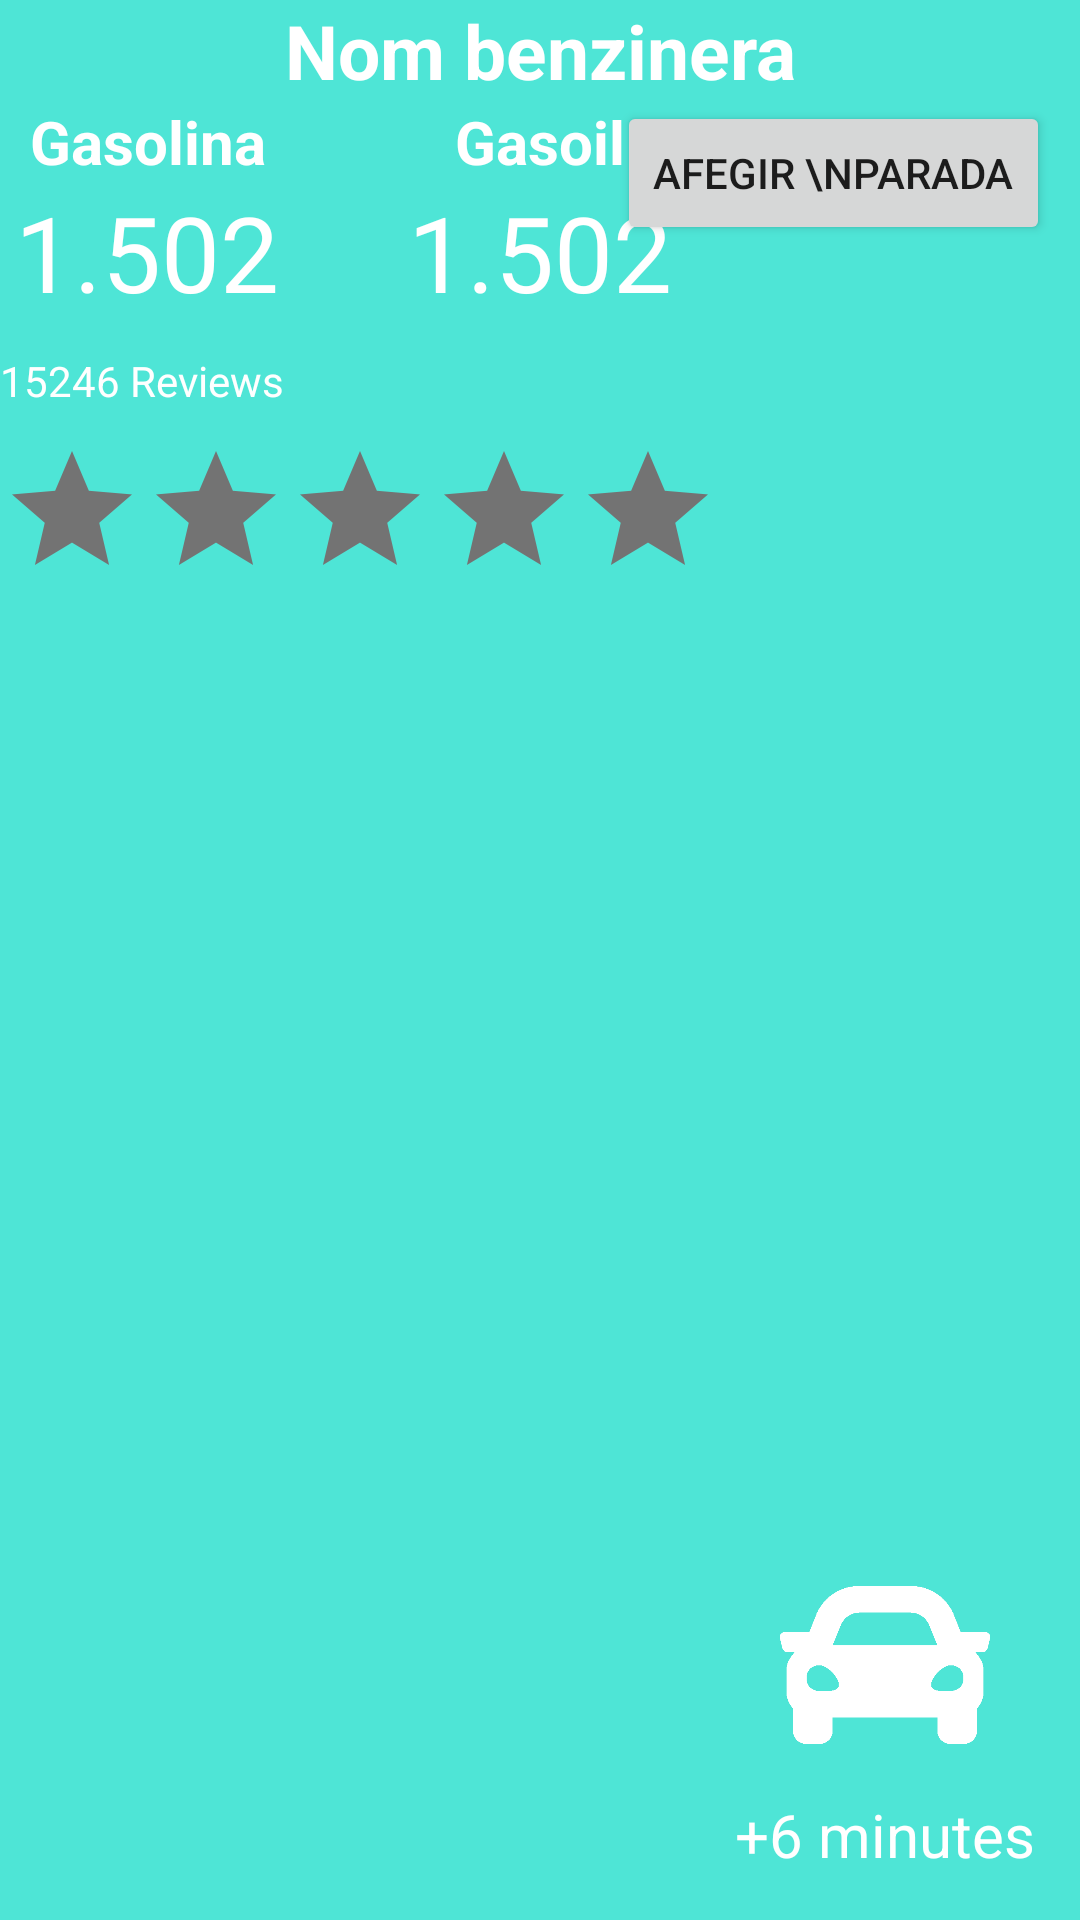

Android layout source for this screen:
<!-- AndroidManifest.xml: application theme Theme.2223DAMP3Grup01 -->
<!-- res/layout/rv_parades_item.xml -->
<?xml version="1.0" encoding="utf-8"?>
<RelativeLayout xmlns:android="http://schemas.android.com/apk/res/android"
    android:layout_width="match_parent"
    android:layout_height="215sp"
    android:background="@color/secondary"
    android:layout_margin="10sp"
    >

    <TextView
        android:id="@+id/nomBenzinera"
        android:layout_width="match_parent"
        android:layout_height="wrap_content"
        android:text="Nom benzinera"
        android:textColor="@color/white"
        android:textAlignment="center"
        android:textSize="25sp"
        android:textStyle="bold"
        />

    <TextView
        android:id="@+id/gadolinaTV"
        android:layout_width="wrap_content"
        android:layout_height="wrap_content"
        android:text="Gasolina"
        android:layout_below="@+id/nomBenzinera"
        android:textColor="@color/white"
        android:textSize="20sp"
        android:layout_marginLeft="10sp"
        android:textStyle="bold"

        />

    <TextView
        android:layout_below="@+id/gadolinaTV"
        android:layout_width="wrap_content"
        android:layout_height="wrap_content"
        android:text="1.502"
        android:id="@+id/priceBenzina"
        android:textColor="@color/white"
        android:textSize="35sp"
        android:layout_marginLeft="5sp"
        />

    <TextView
        android:id="@+id/gasoilTV"
        android:layout_width="wrap_content"
        android:layout_height="wrap_content"
        android:text="Gasoil"
        android:layout_below="@+id/nomBenzinera"
        android:textColor="@color/white"
        android:textSize="20sp"
        android:layout_centerHorizontal="true"
        android:layout_marginLeft="10sp"
        android:textStyle="bold"

        />

    <TextView
        android:id="@+id/priceGasoil"
        android:layout_width="wrap_content"
        android:layout_height="wrap_content"
        android:layout_below="@+id/gasoilTV"
        android:layout_centerHorizontal="true"
        android:layout_marginLeft="5sp"
        android:text="1.502"
        android:textColor="@color/white"
        android:textSize="35sp" />

    <Button
        android:id="@+id/addButton"
        android:layout_width="wrap_content"
        android:layout_height="wrap_content"
        android:layout_below="@+id/nomBenzinera"
        android:layout_alignParentEnd="true"
        android:layout_marginRight="10sp"
        android:text="Afegir \nparada"
        android:textAlignment="center" />

    <TextView
        android:id="@+id/reviewsET"
        android:layout_width="wrap_content"
        android:layout_height="wrap_content"
        android:textColor="@color/white"
        android:layout_marginTop="10sp"
        android:layout_below="@+id/priceBenzina"
        android:text="15246 Reviews"
        />

    <RatingBar
        android:layout_marginTop="10sp"
        android:id="@+id/ratingBar"
        android:layout_width="wrap_content"
        android:layout_height="wrap_content"
        android:layout_below="@id/reviewsET"
        android:isIndicator="true"
        android:numStars="5"
        android:progressBackgroundTint="@color/grey"
        android:progressTint="@color/white" />

    <ImageView
        android:id="@+id/carPhoto"
        android:layout_width="70sp"
        android:layout_height="70sp"
        android:layout_marginRight="30sp"
        android:layout_marginBottom="50sp"
        android:layout_alignParentEnd="true"
        android:layout_alignParentBottom="true"
        android:src="@drawable/car_icon_white"
        />

    <TextView
        android:id="@+id/minutsCotxe"
        android:layout_width="wrap_content"
        android:layout_height="wrap_content"
        android:layout_alignParentEnd="true"
        android:layout_alignParentBottom="true"
        android:layout_marginRight="15sp"
        android:layout_marginBottom="15sp"
        android:text="+6 minutes"
        android:textColor="@color/white"
        android:textSize="20sp" />



</RelativeLayout>
<!-- resources referenced by this layout -->
<resources>
  <color name="grey">#737373</color>
  <color name="secondary">#B303DAC5</color>
  <color name="white">#FFFFFFFF</color>
  <!-- drawable car_icon_white: png bitmap (drawable-v24, 3742 bytes) -->
  <style name="Theme.2223DAMP3Grup01" parent="Theme.MaterialComponents.DayNight.NoActionBar">
          
          <item name="colorPrimary">@color/purple_500</item>
          <item name="colorPrimaryVariant">@color/purple_700</item>
          <item name="colorOnPrimary">@color/white</item>
          
          <item name="colorSecondary">@color/secondary</item>
          <item name="colorSecondaryVariant">@color/teal_700</item>
          <item name="colorOnSecondary">@color/black</item>
          
          <item name="android:statusBarColor">?attr/colorPrimaryVariant</item>
          
      </style>
  <color name="purple_500">#FF6200EE</color>
  <color name="purple_700">#FF3700B3</color>
  <color name="teal_700">#FF018786</color>
  <color name="black">#FF000000</color>
</resources>
